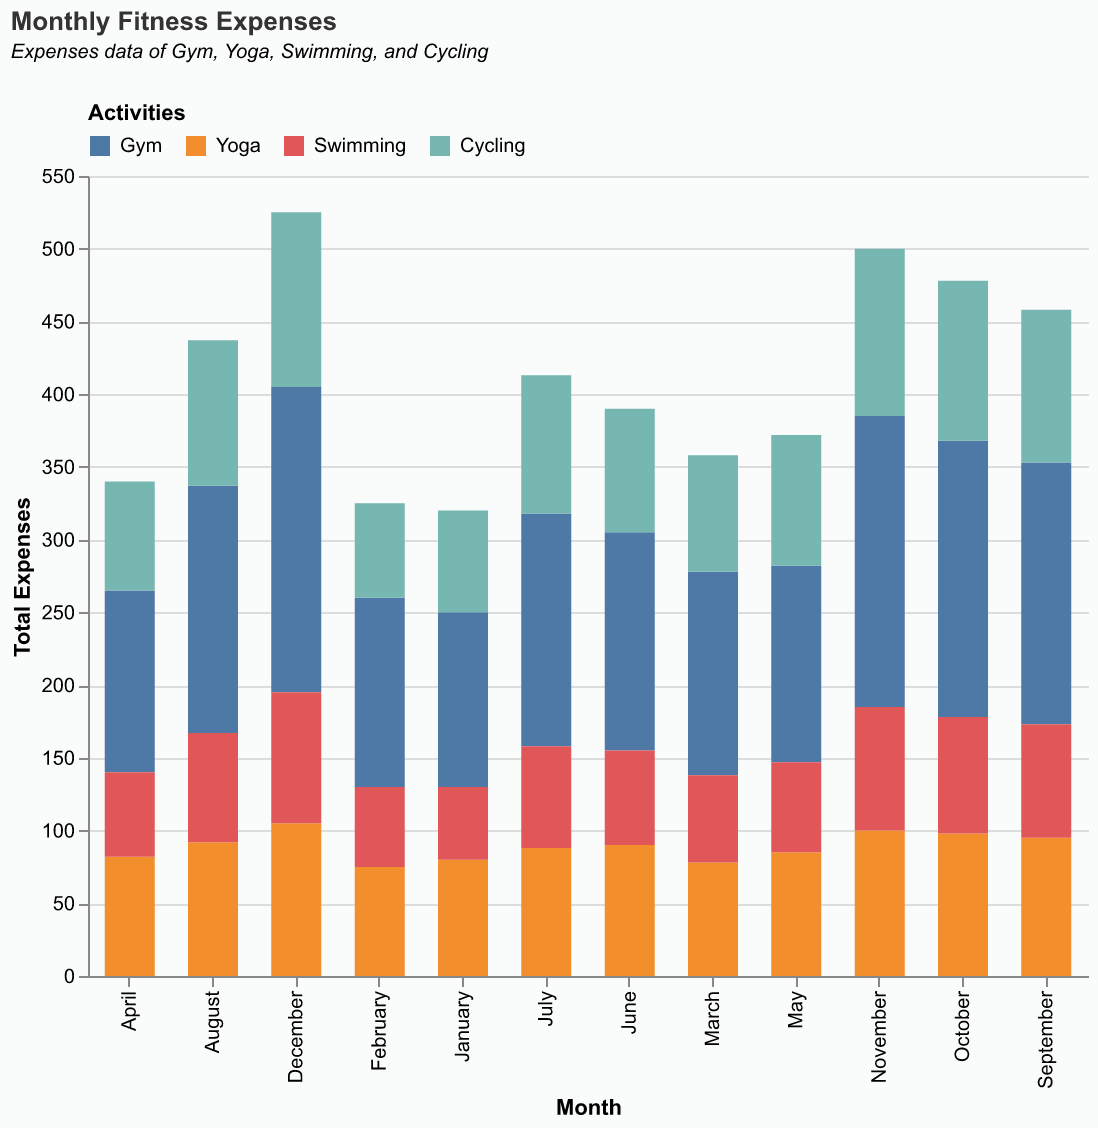

The data file committed next to this chart (first rows):
Month, Gym, Yoga, Swimming, Cycling
January, 120, 80, 50, 70
February, 130, 75, 55, 65
March, 140, 78, 60, 80
April, 125, 82, 58, 75
May, 135, 85, 62, 90
June, 150, 90, 65, 85
July, 160, 88, 70, 95
August, 170, 92, 75, 100
September, 180, 95, 78, 105
October, 190, 98, 80, 110
November, 200, 100, 85, 115
December, 210, 105, 90, 120
